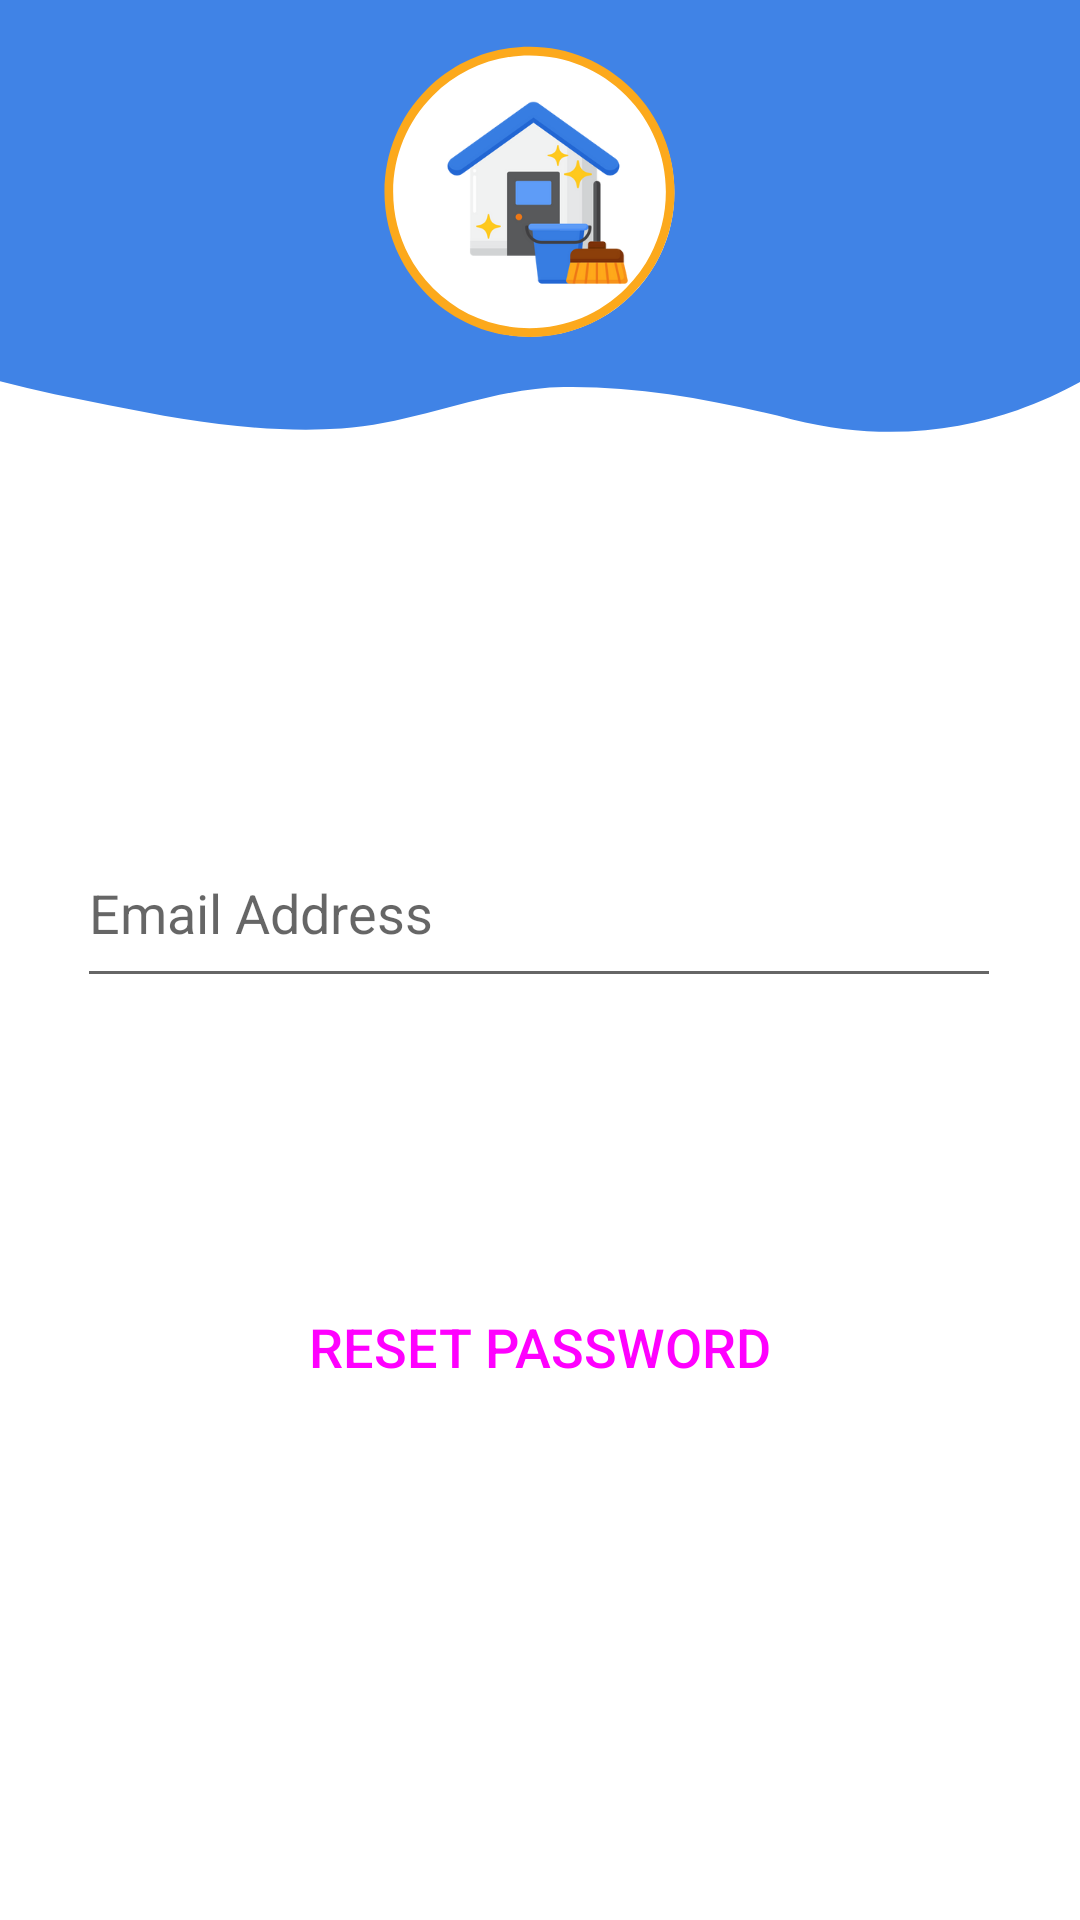

Android layout source for this screen:
<!-- AndroidManifest.xml: application theme Theme.JustClean -->
<!-- res/layout/activity_forgot_password.xml -->
<?xml version="1.0" encoding="utf-8"?>
<androidx.constraintlayout.widget.ConstraintLayout xmlns:android="http://schemas.android.com/apk/res/android"
    xmlns:app="http://schemas.android.com/apk/res-auto"
    xmlns:tools="http://schemas.android.com/tools"
    android:layout_width="match_parent"
    android:layout_height="match_parent"
    android:background="@drawable/bglogin"
    tools:context=".ForgotPassword">

    <EditText
        android:id="@+id/resetpassemail"
        android:layout_width="308dp"
        android:layout_height="60dp"
        android:ems="10"
        android:hint="@string/emailadressforrestpass"
        android:inputType="textPersonName"
        app:layout_constraintBottom_toBottomOf="parent"
        app:layout_constraintEnd_toEndOf="parent"
        app:layout_constraintHorizontal_bias="0.495"
        app:layout_constraintStart_toStartOf="parent"
        app:layout_constraintTop_toTopOf="parent"
        app:layout_constraintVertical_bias="0.47" />

    <Button
        android:id="@+id/resetpassbutton"
        style="@style/Widget.Material3.Button"
        android:layout_width="212dp"
        android:layout_height="63dp"
        android:backgroundTint="#4083E6"
        android:text="@string/resetpassemail"
        android:textAppearance="@style/TextAppearance.AppCompat.Body2"
        android:textSize="18sp"
        app:layout_constraintBottom_toBottomOf="parent"
        app:layout_constraintEnd_toEndOf="parent"
        app:layout_constraintHorizontal_bias="0.497"
        app:layout_constraintStart_toStartOf="parent"
        app:layout_constraintTop_toTopOf="parent"
        app:layout_constraintVertical_bias="0.723" />
</androidx.constraintlayout.widget.ConstraintLayout>
<!-- resources referenced by this layout -->
<resources>
  <!-- drawable bglogin: png bitmap (drawable, 47429 bytes) -->
  <string name="emailadressforrestpass">Email Address</string>
  <string name="resetpassemail">RESET PASSWORD</string>
  <style name="Theme.JustClean" parent="Theme.MaterialComponents.DayNight.DarkActionBar">
          
          <item name="colorPrimary">@color/purple_500</item>
          <item name="colorPrimaryVariant">@color/appyellow</item>
          <item name="colorOnPrimary">@color/white</item>
          
          <item name="colorSecondary">@color/teal_200</item>
          <item name="colorSecondaryVariant">@color/teal_700</item>
          <item name="colorOnSecondary">@color/black</item>
          
          <item name="android:statusBarColor" tools:targetApi="l">?attr/colorPrimaryVariant</item>
          
      </style>
  <color name="purple_500">#4083e6</color>
  <color name="appyellow">#fca91c</color>
  <color name="white">#FFFFFFFF</color>
  <color name="teal_200">#FF03DAC5</color>
  <color name="teal_700">#FF018786</color>
  <color name="black">#FF000000</color>
</resources>
